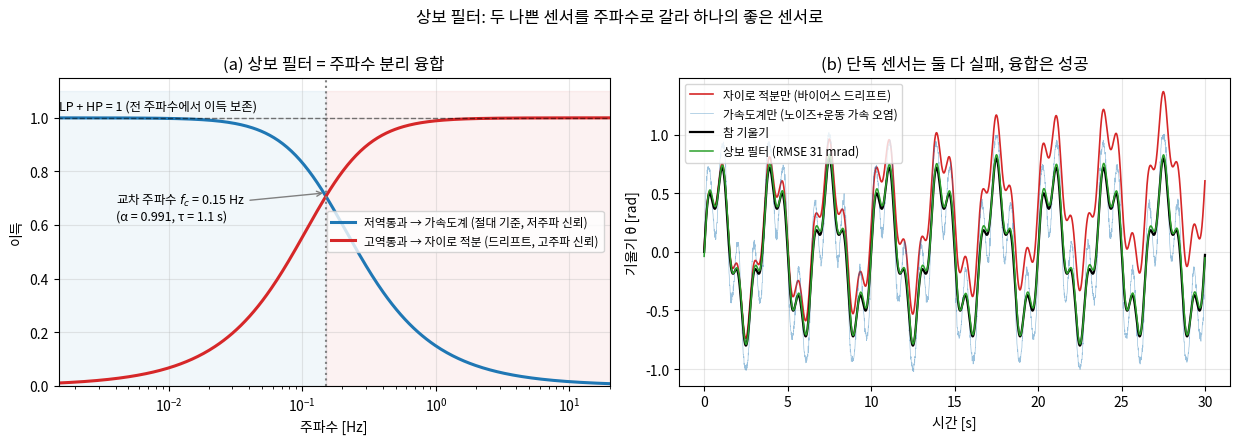

Write Python code to recreate this figure. (Note: this script raises an exception after producing the figure.)
"""Lec R27 그림 생성 스크립트.
fig1: 한 장 요약 — 상보 필터의 주파수 분리(자이로 고주파 + 가속도계 저주파) + 시계열
fig2: 상보 필터 α 스윕 — 컷오프의 트레이드오프 (바이어스 누설 vs 가속 오염)
fig3: EKF vs 상보 필터 — 바이어스 추정, 정확도, 선형화 지점의 위험(초기 오차 스윕)
fig4: 모멘텀 옵저버 — 2R 충돌 감지 잔차 스파이크, K_O 스윕, q̈ 미분 방식과 비교
fig5: 오도메트리 드리프트 — 적분 오차의 성장 법칙 (√t vs t vs t^1.5)
"""
import matplotlib
matplotlib.use('Agg')
import matplotlib.pyplot as plt
import numpy as np
import time

plt.rcParams.update({'font.family': 'Noto Sans CJK JP',
                     'axes.unicode_minus': False})

OUT = "/home/hjkim/frontier_ws/vla-study/images/lecR27"
GRAV = 9.81

# =====================================================================
# 공통 시뮬레이션: 흔들리는 몸통(1축 기울기)에 달린 IMU (WE-1, WE-2)
# =====================================================================
rng = np.random.default_rng(27)
dt = 0.01                               # 100 Hz
T = 60.0
t = np.arange(0, T, dt)
N = t.size

w1, w2 = 2*np.pi*0.3, 2*np.pi*1.1       # 흔들림의 두 주파수 성분
th_true = 0.6*np.sin(w1*t) + 0.2*np.sin(w2*t)
om_true = 0.6*w1*np.cos(w1*t) + 0.2*w2*np.cos(w2*t)
al_true = -0.6*w1**2*np.sin(w1*t) - 0.2*w2**2*np.sin(w2*t)

# --- 자이로: 각속도 + 상수 바이어스 + 백색 노이즈 ---
bias_g = 0.02                            # rad/s (MEMS 전원 인가 시 바이어스)
sig_g = 0.01                             # rad/s (샘플당)
gyro = om_true + bias_g + sig_g*rng.standard_normal(N)

# --- 가속도계: 비력 f_b = Rᵀ(p̈ − g_vec), IMU는 피벗에서 r 위치 ---
r_imu = 0.3
# 세계좌표 IMU 가속도 (피벗 중심 회전): p = r(sinθ, cosθ)
pxdd = r_imu*(al_true*np.cos(th_true) - om_true**2*np.sin(th_true))
pzdd = r_imu*(-al_true*np.sin(th_true) - om_true**2*np.cos(th_true))
fw = np.stack([pxdd - 0.0, pzdd + GRAV])            # p̈ − g_vec, g_vec=(0,−g)
c, s = np.cos(th_true), np.sin(th_true)
fb = np.stack([c*fw[0] - s*fw[1], s*fw[0] + c*fw[1]])  # Rᵀ f_w
sig_f = 0.2                                          # m/s² (축당)
fb_meas = fb + sig_f*rng.standard_normal(fb.shape)
th_acc = np.arctan2(-fb_meas[0], fb_meas[1])         # 가속도계 기울기 (정지 시 정확)

def rmse(a, b, skip=int(5/dt)):
    return np.sqrt(np.mean((a[skip:] - b[skip:])**2))

# --- 단독 사용의 실패 ---
th_gyro_only = np.cumsum(gyro)*dt                    # 순수 적분 → 드리프트
print("=== WE-1 사전: 단독 센서의 실패 ===")
print(f"자이로 적분 60초 후 오차: {abs(th_gyro_only[-1]-th_true[-1]):.3f} rad "
      f"(이론 바이어스 드리프트 b·t = {bias_g*T:.2f} rad)")
print(f"자이로 적분 RMSE: {rmse(th_gyro_only, th_true):.4f} rad")
print(f"가속도계 단독 RMSE: {rmse(th_acc, th_true):.4f} rad "
      f"(정지 구간이라면 σ≈{sig_f/GRAV:.3f} rad — 운동 가속이 지배)")

# =====================================================================
# WE-1: 상보 필터와 α 스윕
# =====================================================================
def complementary(alpha):
    th = np.zeros(N); th[0] = th_acc[0]
    for k in range(1, N):
        th[k] = alpha*(th[k-1] + gyro[k]*dt) + (1-alpha)*th_acc[k]
    return th

alphas_table = [0.9, 0.99, 0.995, 0.999, 0.9999]
print("\n=== WE-1: 상보 필터 α 스윕 ===")
print(f"{'α':>8} {'τ [s]':>8} {'f_c [Hz]':>9} {'RMSE [rad]':>11}")
for a in alphas_table:
    tau = a*dt/(1-a)
    e = rmse(complementary(a), th_true)
    print(f"{a:>8} {tau:>8.2f} {1/(2*np.pi*tau):>9.4f} {e:>11.4f}")

alpha_fine = 1 - np.logspace(np.log10(2e-4), np.log10(0.5), 60)
rmse_fine = np.array([rmse(complementary(a), th_true) for a in alpha_fine])
i_opt = np.argmin(rmse_fine)
a_opt = alpha_fine[i_opt]
tau_opt = a_opt*dt/(1-a_opt)
print(f"최적 α = {a_opt:.4f} (τ = {tau_opt:.2f} s, f_c = {1/(2*np.pi*tau_opt):.3f} Hz), "
      f"RMSE = {rmse_fine[i_opt]:.4f} rad")
print(f"바이어스 누설 예측 τ·b: α=0.999 → {0.999*dt/(1-0.999)*bias_g:.3f} rad, "
      f"α_opt → {tau_opt*bias_g:.4f} rad")

t_cf0 = time.perf_counter()
th_cf = complementary(a_opt)
t_cf = (time.perf_counter() - t_cf0)/N*1e6          # µs/step

# =====================================================================
# WE-2: EKF (상태 = 기울기 θ + 자이로 바이어스 b), 관측 = 가속도계 원신호 2축
# =====================================================================
def run_ekf(th0=None, P0=None, sig_f_eff=1.2, sig_bw=1e-4, n_steps=N):
    x = np.array([th_acc[0] if th0 is None else th0, 0.0])
    P = np.diag([0.1**2, 0.05**2]) if P0 is None else P0.copy()
    Qw = np.diag([(sig_g*dt)**2, (sig_bw*dt)**2])
    Rv = np.eye(2)*sig_f_eff**2
    F = np.array([[1., -dt], [0., 1.]])
    est = np.zeros((n_steps, 2))
    est[0] = x
    for k in range(1, n_steps):
        # 예측: 자이로를 입력으로 (바이어스 추정치를 빼고 적분)
        x = np.array([x[0] + (gyro[k]-x[1])*dt, x[1]])
        P = F @ P @ F.T + Qw
        # 보정: h(θ) = g(−sinθ, cosθ), H = ∂h/∂x  ← 선형화는 현재 추정치에서!
        h = GRAV*np.array([-np.sin(x[0]), np.cos(x[0])])
        H = np.array([[-GRAV*np.cos(x[0]), 0.],
                      [-GRAV*np.sin(x[0]), 0.]])
        S = H @ P @ H.T + Rv
        K = P @ H.T @ np.linalg.inv(S)
        x = x + K @ (fb_meas[:, k] - h)
        P = (np.eye(2) - K @ H) @ P
        est[k] = x
    return est

t_ekf0 = time.perf_counter()
ekf = run_ekf()
t_ekf = (time.perf_counter() - t_ekf0)/N*1e6

print("\n=== WE-2: EKF vs 상보 필터 ===")
print(f"상보 필터(최적 α)  RMSE: {rmse(th_cf, th_true):.4f} rad")
print(f"EKF               RMSE: {rmse(ekf[:,0], th_true):.4f} rad")
print(f"EKF 바이어스 추정: 최종 {ekf[-1,1]:.4f} rad/s (참값 {bias_g}), "
      f"10초 시점 {ekf[int(10/dt),1]:.4f}")
print(f"계산 시간: CF {t_cf:.2f} µs/step, EKF {t_ekf:.2f} µs/step "
      f"(x{t_ekf/t_cf:.0f}, 파이썬 루프 기준)")

# --- 선형화 지점의 위험: 초기 오차 스윕 (자신만만한 P0로) ---
print("\n--- EKF 초기 오차 스윕 (P0 = diag(0.01², 0.01²) 과신 조건) ---")
init_errs = [30, 90, 150, 175]
ekf_init_runs = {}
for e_deg in init_errs:
    est = run_ekf(th0=np.radians(e_deg), P0=np.diag([0.01**2, 0.01**2]))
    err_end = rmse(est[:, 0], th_true, skip=int(50/dt))
    ekf_init_runs[e_deg] = est
    tag = '수렴' if err_end < 0.05 else ('잔류 오차' if err_end < 0.1 else '수렴 실패')
    print(f"초기 오차 {e_deg:>3}° → 마지막 10초 RMSE {err_end:.4f} rad ({tag})")

# =====================================================================
# WE-3: 모멘텀 옵저버 — 2R 팔 (R10의 M, C, g 재사용)
# =====================================================================
m1, m2, l1, l2, lc1, lc2 = 1.0, 1.0, 1.0, 1.0, 0.5, 0.5
I1 = I2 = 1.0/12

def M_mat(q):
    c2 = np.cos(q[1])
    return np.array([[I1+I2+m1*lc1**2+m2*(l1**2+lc2**2+2*l1*lc2*c2),
                      I2+m2*(lc2**2+l1*lc2*c2)],
                     [I2+m2*(lc2**2+l1*lc2*c2), I2+m2*lc2**2]])

def C_mat(q, qd):
    h = m2*l1*lc2*np.sin(q[1])
    return np.array([[-h*qd[1], -h*(qd[0]+qd[1])], [h*qd[0], 0.]])

def g_vec(q):
    c1, c12 = np.cos(q[0]), np.cos(q[0]+q[1])
    return GRAV*np.array([(m1*lc1+m2*l1)*c1 + m2*lc2*c12, m2*lc2*c12])

def jac(q):
    s1, c1 = np.sin(q[0]), np.cos(q[0])
    s12, c12 = np.sin(q[0]+q[1]), np.cos(q[0]+q[1])
    return np.array([[-l1*s1-l2*s12, -l2*s12], [l1*c1+l2*c12, l2*c12]])

q_d = np.array([np.pi/2, -np.pi/2])
F_ext = np.array([-20., -10.])           # 충돌 힘 [N]
tau_ext_true_peak = jac(q_d).T @ F_ext
print("\n=== WE-3: 모멘텀 옵저버 (2R) ===")
print(f"자세 q_d = [90°, −90°], J(q_d) =\n{jac(q_d)}")
print(f"충돌 힘 F = {F_ext} N → 참 외력 토크 τ_ext = JᵀF = {tau_ext_true_peak} N·m")

def simulate_2r(K_O, sig_qd=0.005, seed=3, T2=4.0, dt2=1e-3,
                t_hit=2.0, dur_hit=0.15):
    rng2 = np.random.default_rng(seed)
    n2 = int(T2/dt2)
    tt = np.arange(n2)*dt2
    q = q_d + np.array([0.1, -0.1])      # 초기 오프셋 → PD로 복귀
    qd = np.zeros(2)
    Kp = np.diag([60., 30.]); Kd = np.diag([15., 8.])
    KO = np.eye(2)*K_O
    # 옵저버 상태 (측정 기반)
    q_m0 = q + 1e-5*rng2.standard_normal(2)
    qd_m0 = qd + sig_qd*rng2.standard_normal(2)
    integ = np.zeros(2)
    p0 = M_mat(q_m0) @ qd_m0
    log = {k: np.zeros((n2, 2)) for k in ['r', 'tau_ext', 'q']}
    log['naive'] = np.zeros((n2, 2))
    qd_m_prev = qd_m0
    r = np.zeros(2)
    for k in range(n2):
        tau_ext = jac(q).T @ F_ext if t_hit <= tt[k] < t_hit+dur_hit else np.zeros(2)
        tau_cmd = g_vec(q) + Kp @ (q_d - q) - Kd @ qd      # 중력보상 + PD
        # --- 참 동역학 (semi-implicit Euler) ---
        qdd = np.linalg.solve(M_mat(q), tau_cmd + tau_ext - C_mat(q, qd) @ qd - g_vec(q))
        qd = qd + qdd*dt2
        q = q + qd*dt2
        # --- 측정 (엔코더 + 필터링된 속도, 노이즈) ---
        q_m = q + 1e-5*rng2.standard_normal(2)
        qd_m = qd + sig_qd*rng2.standard_normal(2)
        # --- 모멘텀 옵저버 ---
        p = M_mat(q_m) @ qd_m
        integ = integ + (tau_cmd + C_mat(q_m, qd_m).T @ qd_m - g_vec(q_m) + r)*dt2
        r = KO @ (p - integ - p0)
        # --- 순진한 대안: q̈을 수치미분해서 역동역학 ---
        qdd_num = (qd_m - qd_m_prev)/dt2
        log['naive'][k] = (M_mat(q_m) @ qdd_num + C_mat(q_m, qd_m) @ qd_m
                           + g_vec(q_m) - tau_cmd)
        qd_m_prev = qd_m
        log['r'][k] = r
        log['tau_ext'][k] = tau_ext
        log['q'][k] = q
    log['t'] = tt
    return log

KO_list = [10., 50., 200.]
logs = {K: simulate_2r(K) for K in KO_list}
print(f"\n{'K_O':>6} {'노이즈 플로어 σ(r₁) [N·m]':>26} {'피크 r₁ [N·m]':>14} "
      f"{'이론 피크 (1−e^−KΔt)':>20} {'감지 지연 [ms]':>13}")
for K in KO_list:
    lg = logs[K]
    quiet = lg['r'][int(1.0/1e-3):int(1.9/1e-3), 0]     # 정착 후 무접촉 구간
    floor = quiet.std()
    peak = np.abs(lg['r'][:, 0]).max()
    theo = abs(tau_ext_true_peak[0])*(1 - np.exp(-K*0.15))
    thresh = 5*floor
    hit_idx = np.argmax(np.abs(lg['r'][:, 0]) > thresh)
    delay = (lg['t'][hit_idx] - 2.0)*1e3 if hit_idx > 0 else np.nan
    print(f"{K:>6.0f} {floor:>26.4f} {peak:>14.3f} {theo:>20.3f} {delay:>13.1f}")

lg50 = logs[50.]
naive_std = lg50['naive'][int(1.0/1e-3):int(1.9/1e-3), 0].std()
mo_std = lg50['r'][int(1.0/1e-3):int(1.9/1e-3), 0].std()
print(f"\n순진한 역동역학(q̈ 수치미분) 잔차 σ: {naive_std:.1f} N·m "
      f"vs 모멘텀 옵저버(K_O=50): {mo_std:.4f} N·m — {naive_std/mo_std:.0f}배")

# 무노이즈 검증: r이 τ_ext의 1차 저역통과인지
lg_clean = simulate_2r(50., sig_qd=0.0)
k_hit = int(2.075/1e-3)                  # 충돌 중간 시점
r_mid = lg_clean['r'][k_hit, 0]
tau_mid = lg_clean['tau_ext'][k_hit, 0]
pred_mid = tau_mid*(1 - np.exp(-50.*0.075))
print(f"무노이즈 검증(충돌 75ms 시점): r₁ = {r_mid:.3f}, "
      f"1차 지연 예측 τ_ext(1−e^{{−K_O t}}) = {pred_mid:.3f} N·m")

# =====================================================================
# §5: 오도메트리 드리프트 — 성장 법칙
# =====================================================================
print("\n=== §5: 오도메트리 드리프트 ===")
dt_o = 0.1; T_o = 600.0; n_o = int(T_o/dt_o); v = 0.5
t_o = np.arange(1, n_o+1)*dt_o
n_mc = 300
rng3 = np.random.default_rng(5)

def odometry_mc(sig_d=0.0, bias_d=0.0, sig_phi=0.0):
    """직진 주행. 반환: 위치 오차 |Δp|(t)의 MC 평균."""
    err = np.zeros(n_o)
    for _ in range(n_mc):
        dd = v*dt_o*(1 + bias_d) + sig_d*rng3.standard_normal(n_o)
        dphi = sig_phi*rng3.standard_normal(n_o)
        phi = np.cumsum(dphi)
        x = np.cumsum(dd*np.cos(phi)); y = np.cumsum(dd*np.sin(phi))
        err += np.hypot(x - v*t_o, y)
    return err/n_mc

cases = {
    'A 무편향 거리 노이즈 (σ_d=2mm/step)': odometry_mc(sig_d=0.002),
    'B 바퀴 반경 +0.5% 바이어스': odometry_mc(bias_d=0.005),
    'C 방위 노이즈 (σ_φ=0.05°/step)': odometry_mc(sig_phi=np.radians(0.05)),
}
print(f"{'케이스':<38} {'60초 오차':>10} {'600초 오차':>10} {'log-log 기울기':>13}")
slopes = {}
for name, e in cases.items():
    sl = np.polyfit(np.log(t_o[n_o//10:]), np.log(e[n_o//10:]), 1)[0]
    slopes[name] = sl
    print(f"{name:<38} {e[int(60/dt_o)-1]:>9.3f} m {e[-1]:>9.3f} m {sl:>13.2f}")

# =====================================================================
# 그림 1: 한 장 요약 — 주파수 분리 + 시계열
# =====================================================================
fig, axes = plt.subplots(1, 2, figsize=(12.5, 4.4))
f = np.logspace(-3, 1.3, 400)
tau_p = tau_opt
LP = 1/np.sqrt(1 + (2*np.pi*f*tau_p)**2)
HP = (2*np.pi*f*tau_p)/np.sqrt(1 + (2*np.pi*f*tau_p)**2)
ax = axes[0]
ax.semilogx(f, LP, color='tab:blue', lw=2.2, label='저역통과 → 가속도계 (절대 기준, 저주파 신뢰)')
ax.semilogx(f, HP, color='tab:red', lw=2.2, label='고역통과 → 자이로 적분 (드리프트, 고주파 신뢰)')
ax.semilogx(f, np.sqrt(LP**2+HP**2)*0+1, 'k--', lw=1, alpha=0.5)
ax.axvline(1/(2*np.pi*tau_p), color='gray', ls=':', lw=1.5)
ax.annotate(f'교차 주파수 $f_c$ = {1/(2*np.pi*tau_p):.2f} Hz\n(α = {a_opt:.3f}, τ = {tau_p:.1f} s)',
            xy=(1/(2*np.pi*tau_p), 0.72), xytext=(0.004, 0.62), fontsize=9,
            arrowprops=dict(arrowstyle='->', color='gray'))
ax.text(0.0015, 1.03, 'LP + HP = 1 (전 주파수에서 이득 보존)', fontsize=9, color='k')
ax.fill_betweenx([0, 1.1], 1e-3, 1/(2*np.pi*tau_p), color='tab:blue', alpha=0.06)
ax.fill_betweenx([0, 1.1], 1/(2*np.pi*tau_p), 20, color='tab:red', alpha=0.06)
ax.set_xlabel('주파수 [Hz]'); ax.set_ylabel('이득')
ax.set_title('(a) 상보 필터 = 주파수 분리 융합')
ax.set_ylim(0, 1.15); ax.set_xlim(1.5e-3, 20)
ax.legend(fontsize=8.5, loc='center right'); ax.grid(alpha=0.3)

ax = axes[1]
seg = slice(0, int(30/dt))
ax.plot(t[seg], th_gyro_only[seg], color='tab:red', lw=1.2, label='자이로 적분만 (바이어스 드리프트)')
ax.plot(t[seg], th_acc[seg], color='tab:blue', lw=0.5, alpha=0.45, label='가속도계만 (노이즈+운동 가속 오염)')
ax.plot(t[seg], th_true[seg], 'k', lw=1.6, label='참 기울기')
ax.plot(t[seg], th_cf[seg], color='tab:green', lw=1.1, label=f'상보 필터 (RMSE {rmse(th_cf, th_true)*1e3:.0f} mrad)')
ax.set_xlabel('시간 [s]'); ax.set_ylabel('기울기 θ [rad]')
ax.set_title('(b) 단독 센서는 둘 다 실패, 융합은 성공')
ax.legend(fontsize=8.5, loc='upper left'); ax.grid(alpha=0.3)
fig.suptitle('상보 필터: 두 나쁜 센서를 주파수로 갈라 하나의 좋은 센서로', y=1.00, fontsize=12)
fig.tight_layout()
fig.savefig(f"{OUT}/fig1_complementary_summary.png", dpi=140, bbox_inches='tight')
plt.close(fig)

# =====================================================================
# 그림 2: α 스윕
# =====================================================================
fig, axes = plt.subplots(1, 2, figsize=(12.5, 4.2))
ax = axes[0]
ax.semilogx(1-alpha_fine, rmse_fine*1e3, 'o-', ms=3, color='tab:purple')
ax.axvline(1-a_opt, color='tab:green', ls='--', lw=1.2)
ax.annotate(f'최적 α = {a_opt:.4f}\nRMSE = {rmse_fine[i_opt]*1e3:.0f} mrad',
            xy=(1-a_opt, rmse_fine[i_opt]*1e3), xytext=(3e-3, 130), fontsize=9,
            arrowprops=dict(arrowstyle='->', color='tab:green'))
ax.text(4e-4, 210, '← 자이로 쪽으로\n바이어스 누설 τ·b 증가', fontsize=9, color='tab:red', ha='center')
ax.text(0.12, 210, '가속도계 쪽으로 →\n운동 가속 오염 통과', fontsize=9, color='tab:blue', ha='center')
ax.set_xlabel('1 − α (가속도계 가중, 로그축)'); ax.set_ylabel('RMSE [mrad]')
ax.set_title('(a) 컷오프의 트레이드오프: U자 곡선')
ax.grid(alpha=0.3, which='both')

ax = axes[1]
seg = slice(int(20/dt), int(40/dt))
for a, col, nm in [(0.9, 'tab:blue', 'α=0.9 (가속도계 과신)'),
                   (a_opt, 'tab:green', f'α={a_opt:.3f} (최적)'),
                   (0.9999, 'tab:red', 'α=0.9999 (자이로 과신)')]:
    ax.plot(t[seg], (complementary(a)-th_true)[seg]*1e3, color=col, lw=0.9, label=nm)
ax.axhline(0, color='k', lw=0.6)
ax.set_xlabel('시간 [s]'); ax.set_ylabel('추정 오차 [mrad]')
ax.set_title('(b) 같은 데이터, 세 가지 α의 오차')
ax.legend(fontsize=8.5); ax.grid(alpha=0.3)
fig.tight_layout()
fig.savefig(f"{OUT}/fig2_alpha_sweep.png", dpi=140, bbox_inches='tight')
plt.close(fig)

# =====================================================================
# 그림 3: EKF vs CF
# =====================================================================
fig, axes = plt.subplots(1, 3, figsize=(13.5, 4.0))
ax = axes[0]
ax.plot(t, (th_cf-th_true)*1e3, color='tab:green', lw=0.7,
        label=f'상보 필터 (RMSE {rmse(th_cf, th_true)*1e3:.0f} mrad)')
ax.plot(t, (ekf[:, 0]-th_true)*1e3, color='tab:orange', lw=0.7,
        label=f'EKF (RMSE {rmse(ekf[:,0], th_true)*1e3:.0f} mrad)')
ax.axhline(0, color='k', lw=0.6)
ax.set_xlabel('시간 [s]'); ax.set_ylabel('추정 오차 [mrad]')
ax.set_title('(a) 오차 비교: EKF는 바이어스를 배운다')
ax.legend(fontsize=8.5); ax.grid(alpha=0.3)

ax = axes[1]
ax.plot(t, ekf[:, 1]*1e3, color='tab:orange', lw=1.4)
ax.axhline(bias_g*1e3, color='k', ls='--', lw=1.2, label=f'참 바이어스 {bias_g*1e3:.0f} mrad/s')
ax.set_xlabel('시간 [s]'); ax.set_ylabel('바이어스 추정 [mrad/s]')
ax.set_title('(b) 관측하지 않는 상태(바이어스)의 추정')
ax.legend(fontsize=9); ax.grid(alpha=0.3)

ax = axes[2]
cols = plt.cm.plasma(np.linspace(0.15, 0.85, len(init_errs)))
for e_deg, col in zip(init_errs, cols):
    est = ekf_init_runs[e_deg]
    ax.plot(t[:int(20/dt)], np.abs(est[:int(20/dt), 0]-th_true[:int(20/dt)]),
            color=col, lw=1.2, label=f'초기 오차 {e_deg}°')
ax.set_yscale('log')
ax.set_xlabel('시간 [s]'); ax.set_ylabel('|추정 오차| [rad], 로그')
ax.set_title('(c) 선형화 지점의 위험: 초기 오차 스윕')
ax.legend(fontsize=8.5); ax.grid(alpha=0.3, which='both')
fig.tight_layout()
fig.savefig(f"{OUT}/fig3_ekf_vs_cf.png", dpi=140, bbox_inches='tight')
plt.close(fig)

# =====================================================================
# 그림 4: 모멘텀 옵저버
# =====================================================================
fig, axes = plt.subplots(1, 3, figsize=(13.5, 4.0))
ax = axes[0]
tt = lg50['t']
ax.plot(tt, lg50['tau_ext'][:, 0], 'k--', lw=1.4, label='참 τ_ext,1 (미지)')
ax.plot(tt, lg50['r'][:, 0], color='tab:red', lw=1.0, label='잔차 $r_1$ (K_O=50)')
ax.plot(tt, lg50['r'][:, 1], color='tab:blue', lw=1.0, alpha=0.8, label='잔차 $r_2$')
ax.plot(tt, lg50['tau_ext'][:, 1], 'k:', lw=1.2, label='참 τ_ext,2')
quiet50 = lg50['r'][int(1.0/1e-3):int(1.9/1e-3), 0].std()
ax.axhline(5*quiet50, color='gray', ls='-.', lw=1, label=f'감지 임계 5σ = {5*quiet50:.3f}')
ax.set_xlabel('시간 [s]'); ax.set_ylabel('토크 [N·m]')
ax.set_title('(a) 충돌 잔차 스파이크 (t=2.0~2.15 s 충돌)')
ax.set_xlim(1.5, 3.0); ax.legend(fontsize=8, loc='upper right'); ax.grid(alpha=0.3)

ax = axes[1]
for K, col in zip(KO_list, ['tab:green', 'tab:red', 'tab:purple']):
    ax.plot(logs[K]['t'], logs[K]['r'][:, 0], color=col, lw=1.0,
            label=f'K_O={K:.0f} (τ={1e3/K:.0f} ms)')
ax.plot(tt, lg50['tau_ext'][:, 0], 'k--', lw=1.2, label='참 τ_ext,1')
ax.set_xlim(1.95, 2.45); ax.set_xlabel('시간 [s]'); ax.set_ylabel('$r_1$ [N·m]')
ax.set_title('(b) K_O 스윕: 빠른 감지 vs 노이즈 증폭')
ax.legend(fontsize=8.5); ax.grid(alpha=0.3)

ax = axes[2]
ax.plot(tt, lg50['naive'][:, 0], color='tab:gray', lw=0.5,
        label=f'역동역학+$\\ddot{{q}}$ 수치미분 (σ={naive_std:.0f} N·m)')
ax.plot(tt, lg50['r'][:, 0], color='tab:red', lw=1.2,
        label=f'모멘텀 옵저버 (σ={mo_std:.3f} N·m)')
ax.plot(tt, lg50['tau_ext'][:, 0], 'k--', lw=1.2, label='참 τ_ext,1')
ax.set_xlim(1.5, 3.0); ax.set_xlabel('시간 [s]'); ax.set_ylabel('τ_ext 추정 [N·m]')
ax.set_title('(c) 왜 모멘텀인가: $\\ddot{q}$ 미분은 노이즈 폭발')
ax.legend(fontsize=8.5); ax.grid(alpha=0.3)
fig.tight_layout()
fig.savefig(f"{OUT}/fig4_momentum_observer.png", dpi=140, bbox_inches='tight')
plt.close(fig)

# =====================================================================
# 그림 5: 오도메트리 드리프트
# =====================================================================
fig, ax = plt.subplots(figsize=(7.2, 4.6))
for (name, e), col in zip(cases.items(), ['tab:blue', 'tab:red', 'tab:purple']):
    ax.loglog(t_o, e, color=col, lw=1.8, label=f'{name} — 기울기 {slopes[name]:.2f}')
for sl, x0, y0, lab in [(0.5, 20, 0.03, r'$\propto \sqrt{t}$'), (1.0, 20, 0.09, r'$\propto t$'),
                        (1.5, 20, 0.0003, r'$\propto t^{1.5}$')]:
    xs = np.array([x0, x0*8])
    ax.loglog(xs, y0*(xs/x0)**sl, 'k:', lw=1)
    ax.text(xs[-1]*1.1, y0*8**sl, lab, fontsize=9)
ax.set_xlabel('시간 [s] (로그)'); ax.set_ylabel('위치 오차 [m] (로그, MC 300회 평균)')
ax.set_title('오도메트리 드리프트의 성장 법칙 — 무엇이 오차를 키우는가')
ax.legend(fontsize=9, loc='upper left'); ax.grid(alpha=0.3, which='both')
fig.tight_layout()
fig.savefig(f"{OUT}/fig5_odometry_drift.png", dpi=140, bbox_inches='tight')
plt.close(fig)

print("\n그림 5장 저장 완료:", OUT)
